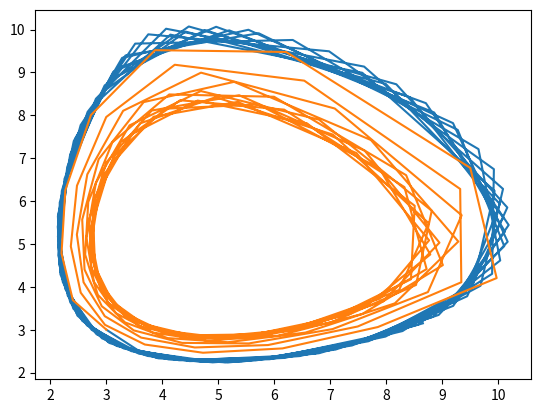

This chart was generated by the following Python code:
import math as m
import numpy as np
import matplotlib.pyplot as plt

a=10
b=2
c=2
d=10
#a/b
#d/c
def Dx(x,y):
    dx=a*x-b*x*y
    return(dx)

def Dy(x,y):
    dy=c*x*y-d*y
    return(dy)

prec=150
dt0=0.05

t=np.zeros(prec)
t1=np.zeros(prec)
x=np.zeros(prec)
x1=np.zeros(prec)
y=np.zeros(prec)
y1=np.zeros(prec)

l=20
for p in range(3,4):
    for q in range(3,4):
        t[0]=0
        t1[0]=0
        x[0]=p
        x1[0]=p
        y[0]=q
        y1[0]=q
        dx=0
        dx1=0
        dy=0
        dy1=0
        dt=dt0
        dt1=-dt0
        for i in range(1,prec):
            if (abs(x[i-1])>l) or (abs(y[i-1])>l):
                dt=0
            t[i]=t[i-1]+dt
            dx=dt*Dx(x[i-1]+dx/2,y[i-1]+dy/2)
            x[i]=x[i-1]+dx
            dy=dt*Dy(x[i-1]+dx/2,y[i-1]+dy/2)
            y[i]=y[i-1]+dy
            if (abs(x1[i-1])>l) or (abs(y1[i-1])>l):
                dt1=0
            t1[i]=t1[i-1]+dt1
            dx1=dt1*Dx(x1[i-1]+dx1/2,y1[i-1]+dy1/2)
            x1[i]=x1[i-1]+dx1
            dy1=dt1*Dy(x1[i-1]+dx1/2,y1[i-1]+dy1/2)
            y1[i]=y1[i-1]+dy1
        plt.plot(x,y)
        plt.plot(x1,y1)
plt.show()